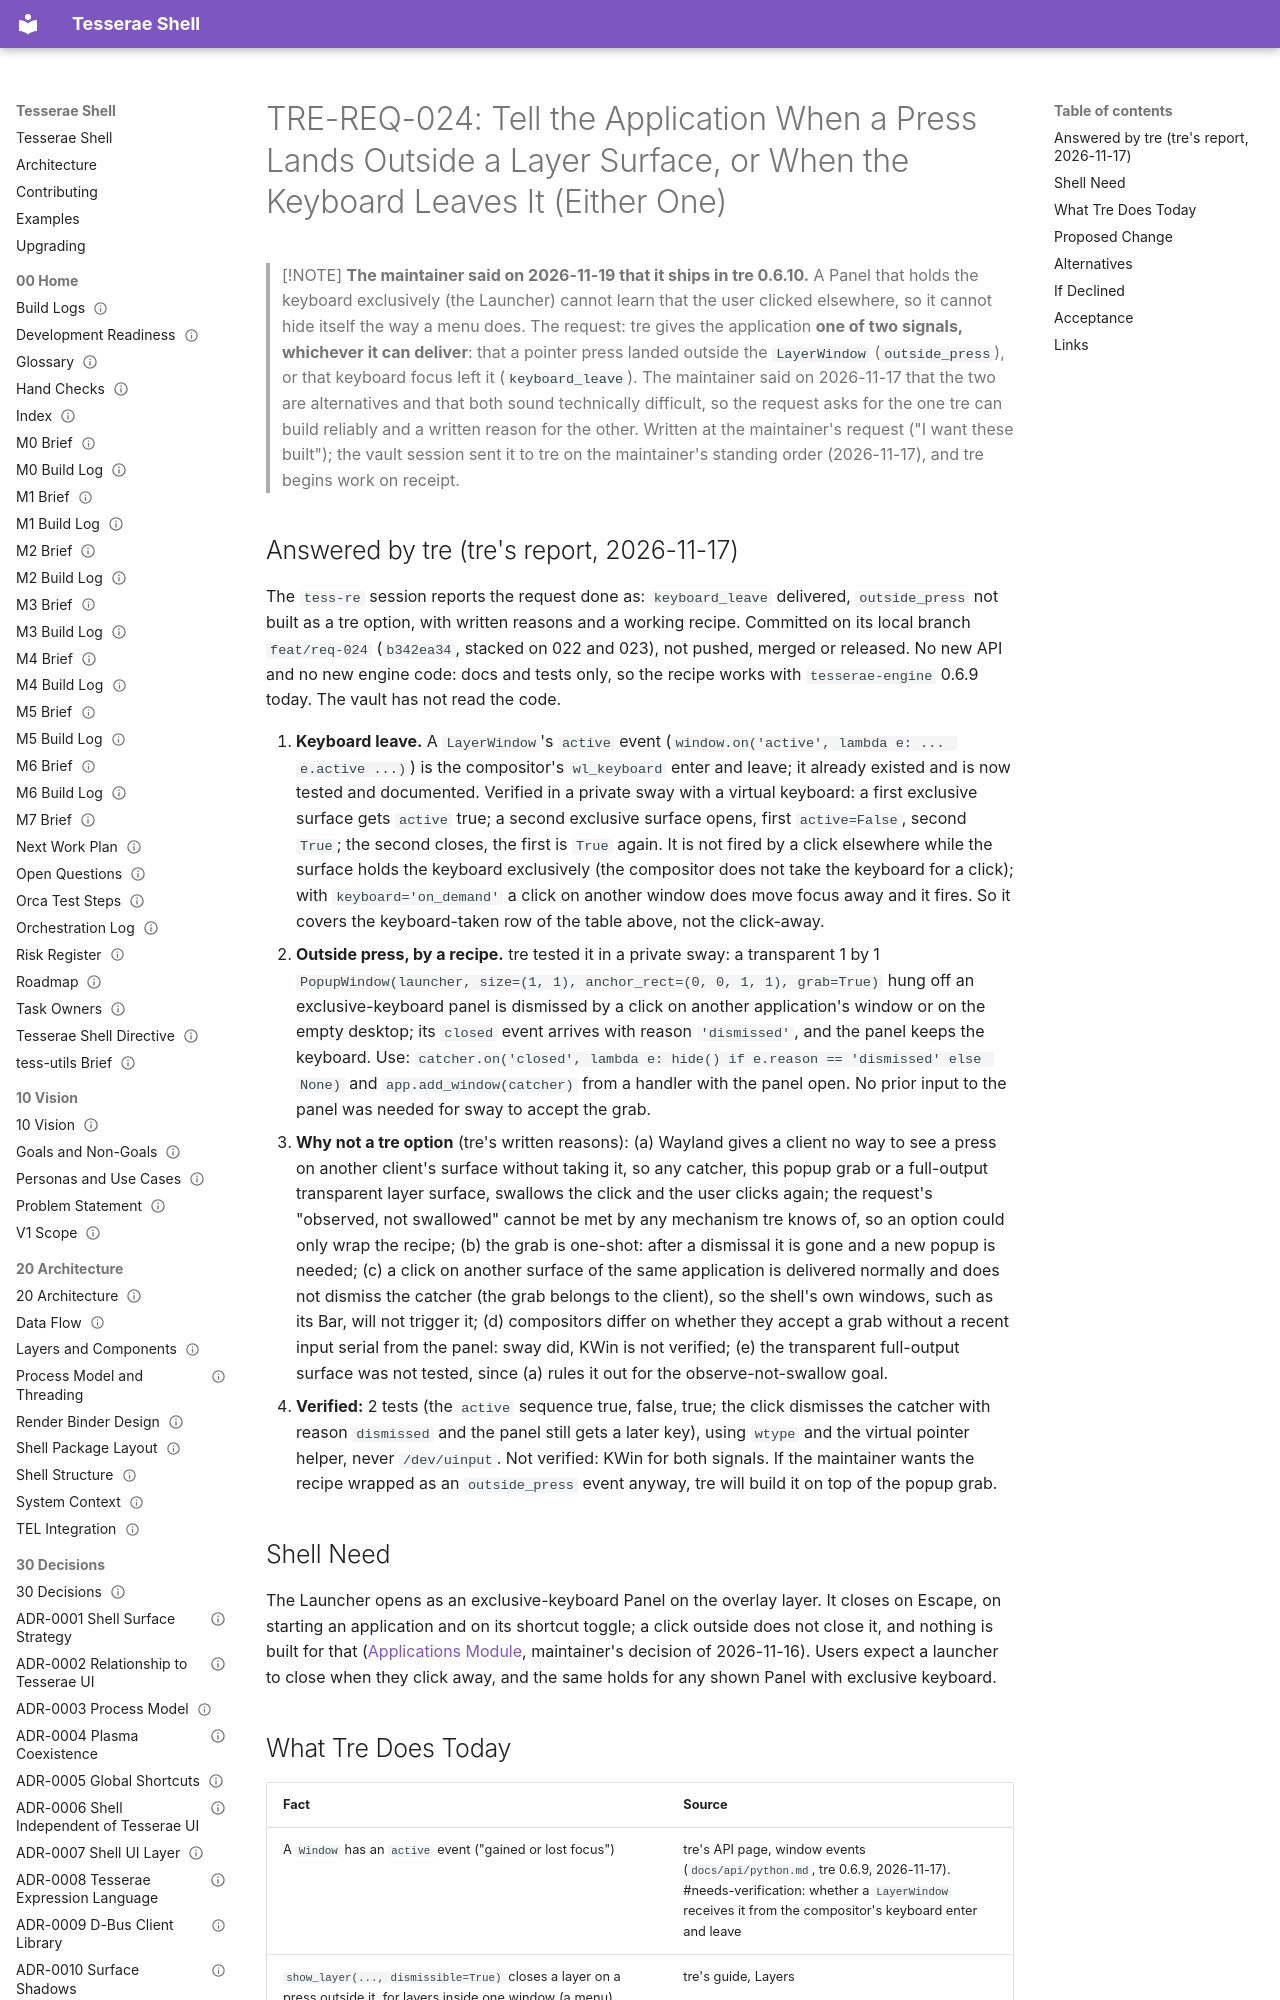

repository: mindderivative/tess-shell · page: 80 Requests/TRE-REQ-024 Outside Press and Keyboard Leave on Layer Surfaces/index.html · generator: mkdocs

---
title: TRE-REQ-024 Outside Press and Keyboard Leave on Layer Surfaces
aliases: [TRE-REQ-024, outside press, keyboard leave, dismiss on outside click, exclusive layer surface dismissal]
type: engine-request
status: accepted
owner: phil
created: 2026-11-17
updated: 2026-11-19
tags: [engine-request, spec/surface, needs-verification]
---

# TRE-REQ-024: Tell the Application When a Press Lands Outside a Layer Surface, or When the Keyboard Leaves It (Either One)

> [!NOTE]
> **The maintainer said on 2026-11-19 that it ships in tre 0.6.10.**
> A Panel that holds the keyboard exclusively (the Launcher) cannot learn that the user clicked elsewhere, so it cannot hide itself the way a menu does. The request: tre gives the application **one of two signals, whichever it can deliver**: that a pointer press landed outside the `LayerWindow` (`outside_press`), or that keyboard focus left it (`keyboard_leave`). The maintainer said on 2026-11-17 that the two are alternatives and that both sound technically difficult, so the request asks for the one tre can build reliably and a written reason for the other. Written at the maintainer's request ("I want these built"); the vault session sent it to tre on the maintainer's standing order (2026-11-17), and tre begins work on receipt.
